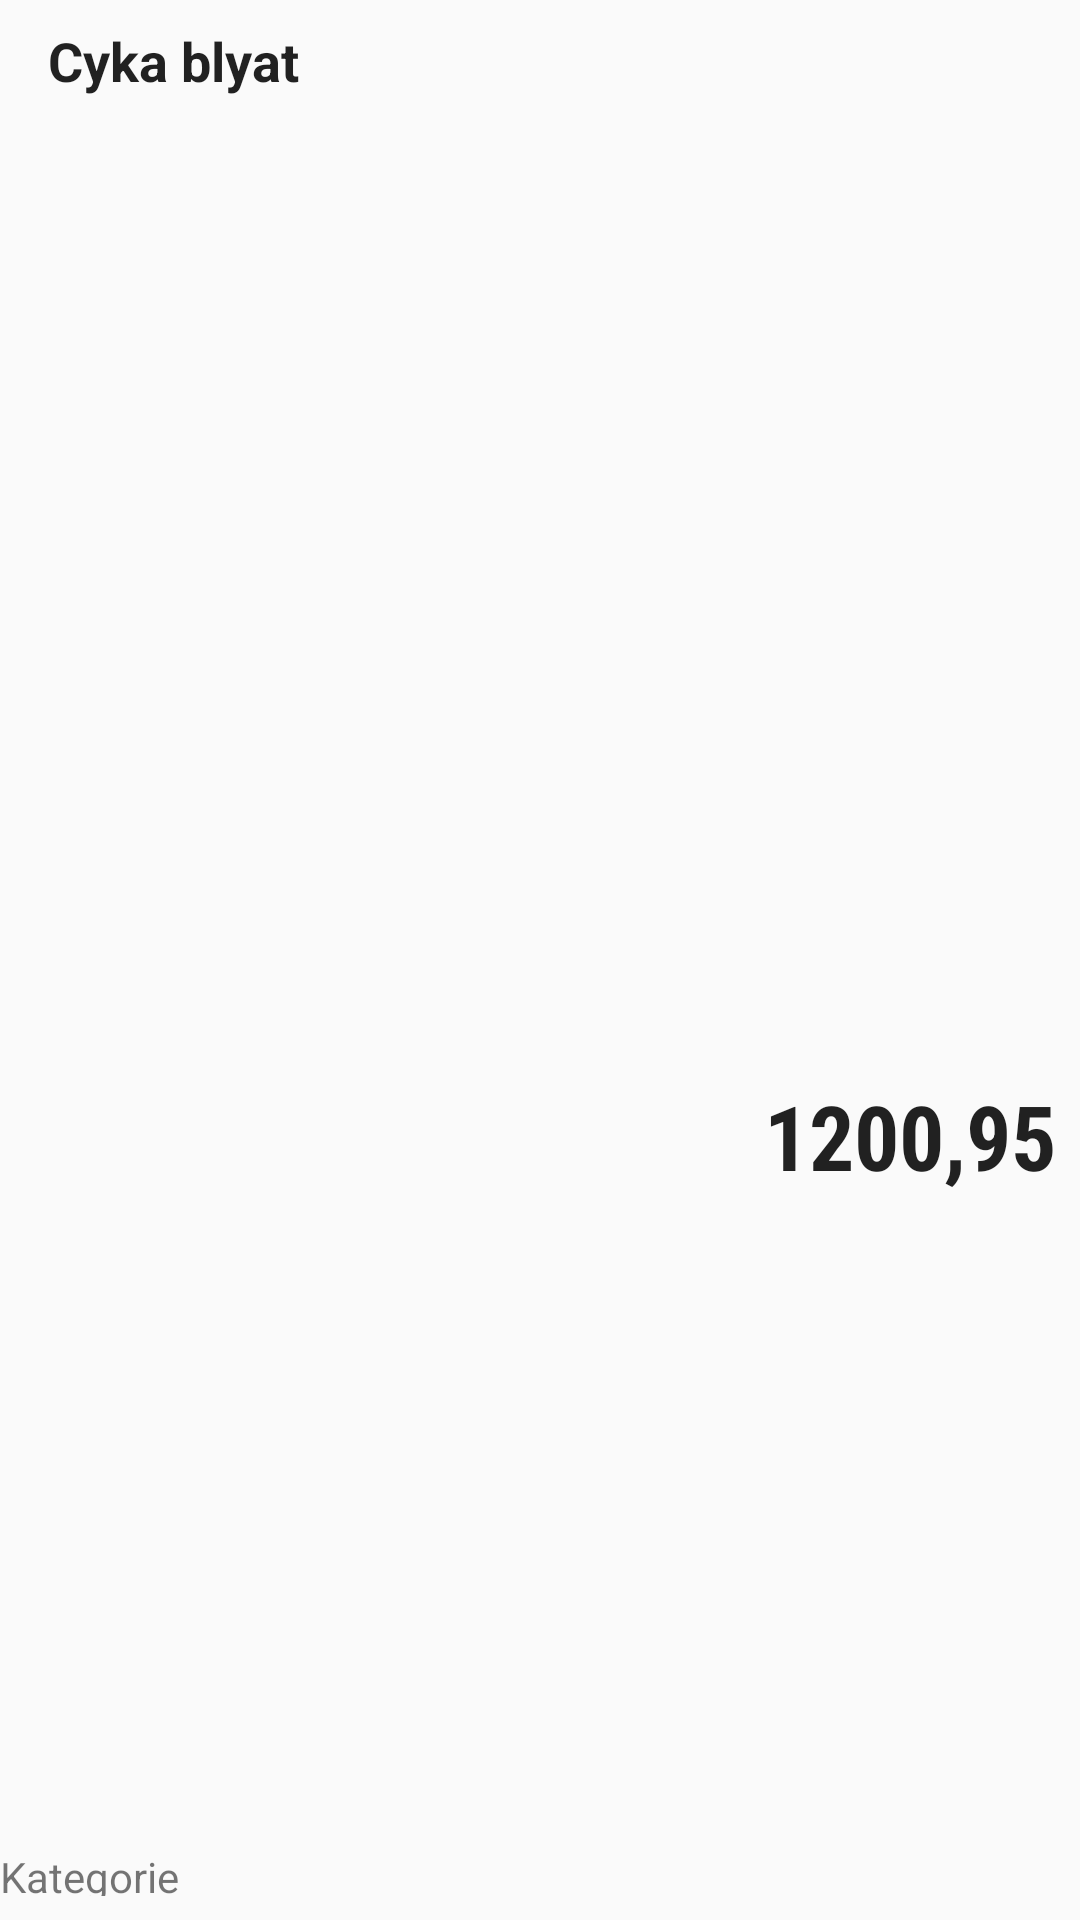

Reconstruct the res/layout file that produces this screen, plus the resources it refers to.
<!-- AndroidManifest.xml: application theme AppTheme.NoActionBar -->
<!-- res/layout/content_overview_elem.xml -->
<android.support.constraint.ConstraintLayout xmlns:android="http://schemas.android.com/apk/res/android"
    xmlns:app="http://schemas.android.com/apk/res-auto"
    xmlns:tools="http://schemas.android.com/tools"
    android:layout_width="match_parent"
    android:layout_height="64dp">

    <ImageView
        android:id="@+id/entry_cam_icon"
        android:visibility="invisible"
        android:layout_width="16dp"
        android:layout_height="16dp"
        android:layout_marginBottom="8dp"
        android:layout_marginLeft="5dp"
        app:layout_constraintBottom_toBottomOf="parent"
        app:srcCompat="@drawable/cameraicon"
        app:layout_constraintLeft_toRightOf="@+id/entry_category" />

    <TextView xmlns:android="http://schemas.android.com/apk/res/android"
        xmlns:tools="http://schemas.android.com/tools"
        android:id="@+id/entry_text"
        android:layout_width="wrap_content"
        android:layout_height="24dp"
        android:layout_marginLeft="16dp"
        android:layout_marginTop="8dp"
        android:text="Cyka blyat"
        android:textAppearance="@android:style/TextAppearance.Material.Large"
        android:textSize="18sp"
        android:textStyle="bold"
        app:layout_constraintLeft_toLeftOf="parent"
        app:layout_constraintTop_toTopOf="parent"
        tools:targetApi="lollipop">

    </TextView>

    <TextView
        android:id="@+id/entry_date"
        android:layout_width="0dp"
        android:layout_height="16dp"
        android:layout_marginBottom="8dp"
        android:layout_marginLeft="16dp"
        android:textAppearance="@android:style/TextAppearance.Material.Small"
        android:textSize="14sp"
        app:layout_constraintBottom_toBottomOf="parent"
        app:layout_constraintLeft_toLeftOf="parent"
        tools:targetApi="lollipop">

    </TextView>

    <TextView
        android:id="@+id/entry_category"
        android:layout_width="wrap_content"
        android:layout_height="16dp"
        android:layout_marginBottom="8dp"
        android:layout_marginLeft="8dp"
        android:text="Kategorie"
        android:textAppearance="@android:style/TextAppearance.Material.Small"
        android:textSize="14sp"
        app:layout_constraintBottom_toBottomOf="parent"
        app:layout_constraintLeft_toRightOf="@+id/space"
        tools:targetApi="lollipop">

    </TextView>

    <TextView
        android:id="@+id/entry_amount"
        android:layout_width="0dp"
        android:layout_height="wrap_content"
        android:layout_marginBottom="8dp"
        android:layout_marginRight="8dp"
        android:layout_marginTop="8dp"
        android:fontFamily="sans-serif-condensed"
        android:gravity="right"
        android:text="1200,95"
        android:textAppearance="@android:style/TextAppearance.Material.Large"
        android:textSize="30sp"
        android:textStyle="bold"
        app:layout_constraintBottom_toBottomOf="parent"
        app:layout_constraintRight_toRightOf="parent"
        app:layout_constraintTop_toTopOf="parent"
        app:layout_constraintVertical_bias="0.6"
        tools:targetApi="lollipop">

    </TextView>

</android.support.constraint.ConstraintLayout>
<!-- resources referenced by this layout -->
<resources>
  <!-- drawable cameraicon: png bitmap (drawable-xhdpi, 3422 bytes) -->
  <style name="AppTheme.NoActionBar">
          <item name="windowActionBar">false</item>
          <item name="windowNoTitle">true</item>
      </style>
</resources>
